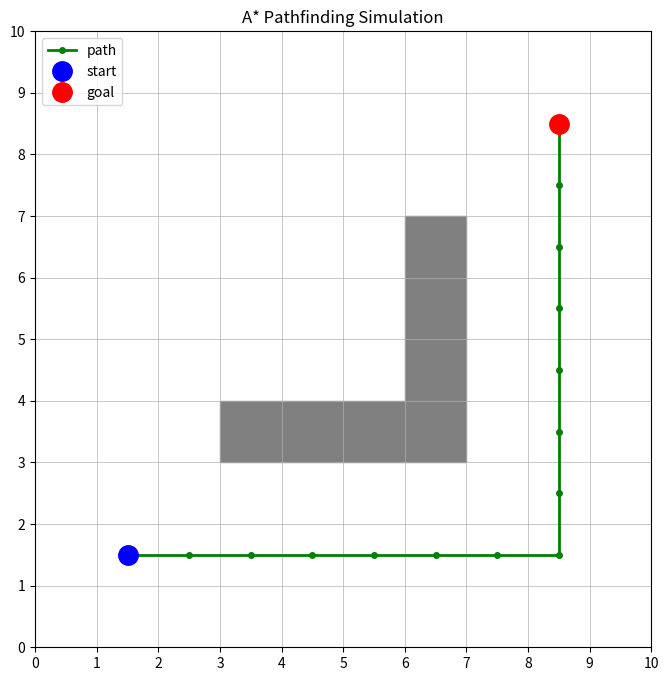

Recreate this plot in Python.
"""
Intelligent Pathfinding using the A* Search Algorithm
----------------------------------------------------
Finds the shortest path between two points on a 2D grid with obstacles.

A* explores nodes in order of f(n) = g(n) + h(n):
    g(n) - actual cost from the start to n
    h(n) - heuristic estimate from n to the goal (Manhattan distance)

Movement is 4-directional (up/down/left/right) at a uniform cost of 1.
Manhattan distance is admissible and consistent for this movement model,
so A* is guaranteed to return an optimal path. (If diagonal moves were
added, the heuristic would need to change to octile/Euclidean distance.)
"""

import heapq
from itertools import count

import matplotlib.pyplot as plt


# --- 1. Define the grid environment ---
class Grid:
    def __init__(self, width, height, start, goal, obstacles):
        self.width = width
        self.height = height
        self.start = start
        self.goal = goal
        self.obstacles = set(obstacles)

    def is_valid(self, node):
        x, y = node
        return (
            0 <= x < self.width
            and 0 <= y < self.height
            and node not in self.obstacles
        )

    def get_neighbors(self, node):
        x, y = node
        candidates = [(x + 1, y), (x - 1, y), (x, y + 1), (x, y - 1)]
        return [n for n in candidates if self.is_valid(n)]


# --- 2. A* search ---
class AStar:
    def __init__(self, grid):
        self.grid = grid
        self.start = grid.start
        self.goal = grid.goal

    @staticmethod
    def manhattan_distance(a, b):
        return abs(a[0] - b[0]) + abs(a[1] - b[1])

    def reconstruct_path(self, came_from, current):
        path = [current]
        while current in came_from:
            current = came_from[current]
            path.append(current)
        path.reverse()
        return path

    def find_path(self):
        # Priority queue holds (f_score, tie_breaker, node). The counter keeps
        # entries strictly ordered so two nodes with equal f never get compared.
        counter = count()
        open_set = [(self.manhattan_distance(self.start, self.goal),
                     next(counter), self.start)]

        came_from = {}
        g_score = {self.start: 0}          # default is treated as infinity
        closed = set()                     # nodes already expanded

        while open_set:
            _, _, current = heapq.heappop(open_set)

            # Skip stale queue entries left behind by an earlier, worse path.
            if current in closed:
                continue
            closed.add(current)

            if current == self.goal:
                return self.reconstruct_path(came_from, current)

            for neighbor in self.grid.get_neighbors(current):
                if neighbor in closed:
                    continue
                tentative_g = g_score[current] + 1
                if tentative_g < g_score.get(neighbor, float("inf")):
                    came_from[neighbor] = current
                    g_score[neighbor] = tentative_g
                    f_score = tentative_g + self.manhattan_distance(neighbor, self.goal)
                    heapq.heappush(open_set, (f_score, next(counter), neighbor))

        return None  # no path exists


# --- 3. Visualization ---
def visualize_path(grid, path, save_as="Figure_1.png"):
    fig, ax = plt.subplots(figsize=(8, 8))

    for (ox, oy) in grid.obstacles:
        ax.add_patch(plt.Rectangle((ox, oy), 1, 1, color="gray"))

    if path:
        xs = [n[0] + 0.5 for n in path]
        ys = [n[1] + 0.5 for n in path]
        ax.plot(xs, ys, color="green", linewidth=2, marker="o", markersize=4,
                label="path")

    ax.plot(grid.start[0] + 0.5, grid.start[1] + 0.5, "o", markersize=14,
            color="blue", label="start")
    ax.plot(grid.goal[0] + 0.5, grid.goal[1] + 0.5, "o", markersize=14,
            color="red", label="goal")

    ax.set_xticks(range(grid.width + 1))
    ax.set_yticks(range(grid.height + 1))
    ax.set_xlim(0, grid.width)
    ax.set_ylim(0, grid.height)
    ax.set_aspect("equal")
    ax.grid(True, linewidth=0.5)
    ax.set_title("A* Pathfinding Simulation")
    ax.legend(loc="upper left")

    fig.savefig(save_as, dpi=120, bbox_inches="tight")
    plt.show()


# --- Main execution ---
if __name__ == "__main__":
    start_pos = (1, 1)
    goal_pos = (8, 8)
    obstacles_list = [
        (3, 3), (4, 3), (5, 3), (6, 3),   # horizontal wall
        (6, 4), (6, 5), (6, 6),           # vertical wall
    ]

    grid = Grid(10, 10, start_pos, goal_pos, obstacles_list)

    print("Running A* search...")
    path = AStar(grid).find_path()

    if path:
        print(f"Path found ({len(path)} steps, cost {len(path) - 1}):")
        print(path)
        visualize_path(grid, path)
    else:
        print("No path found.")
